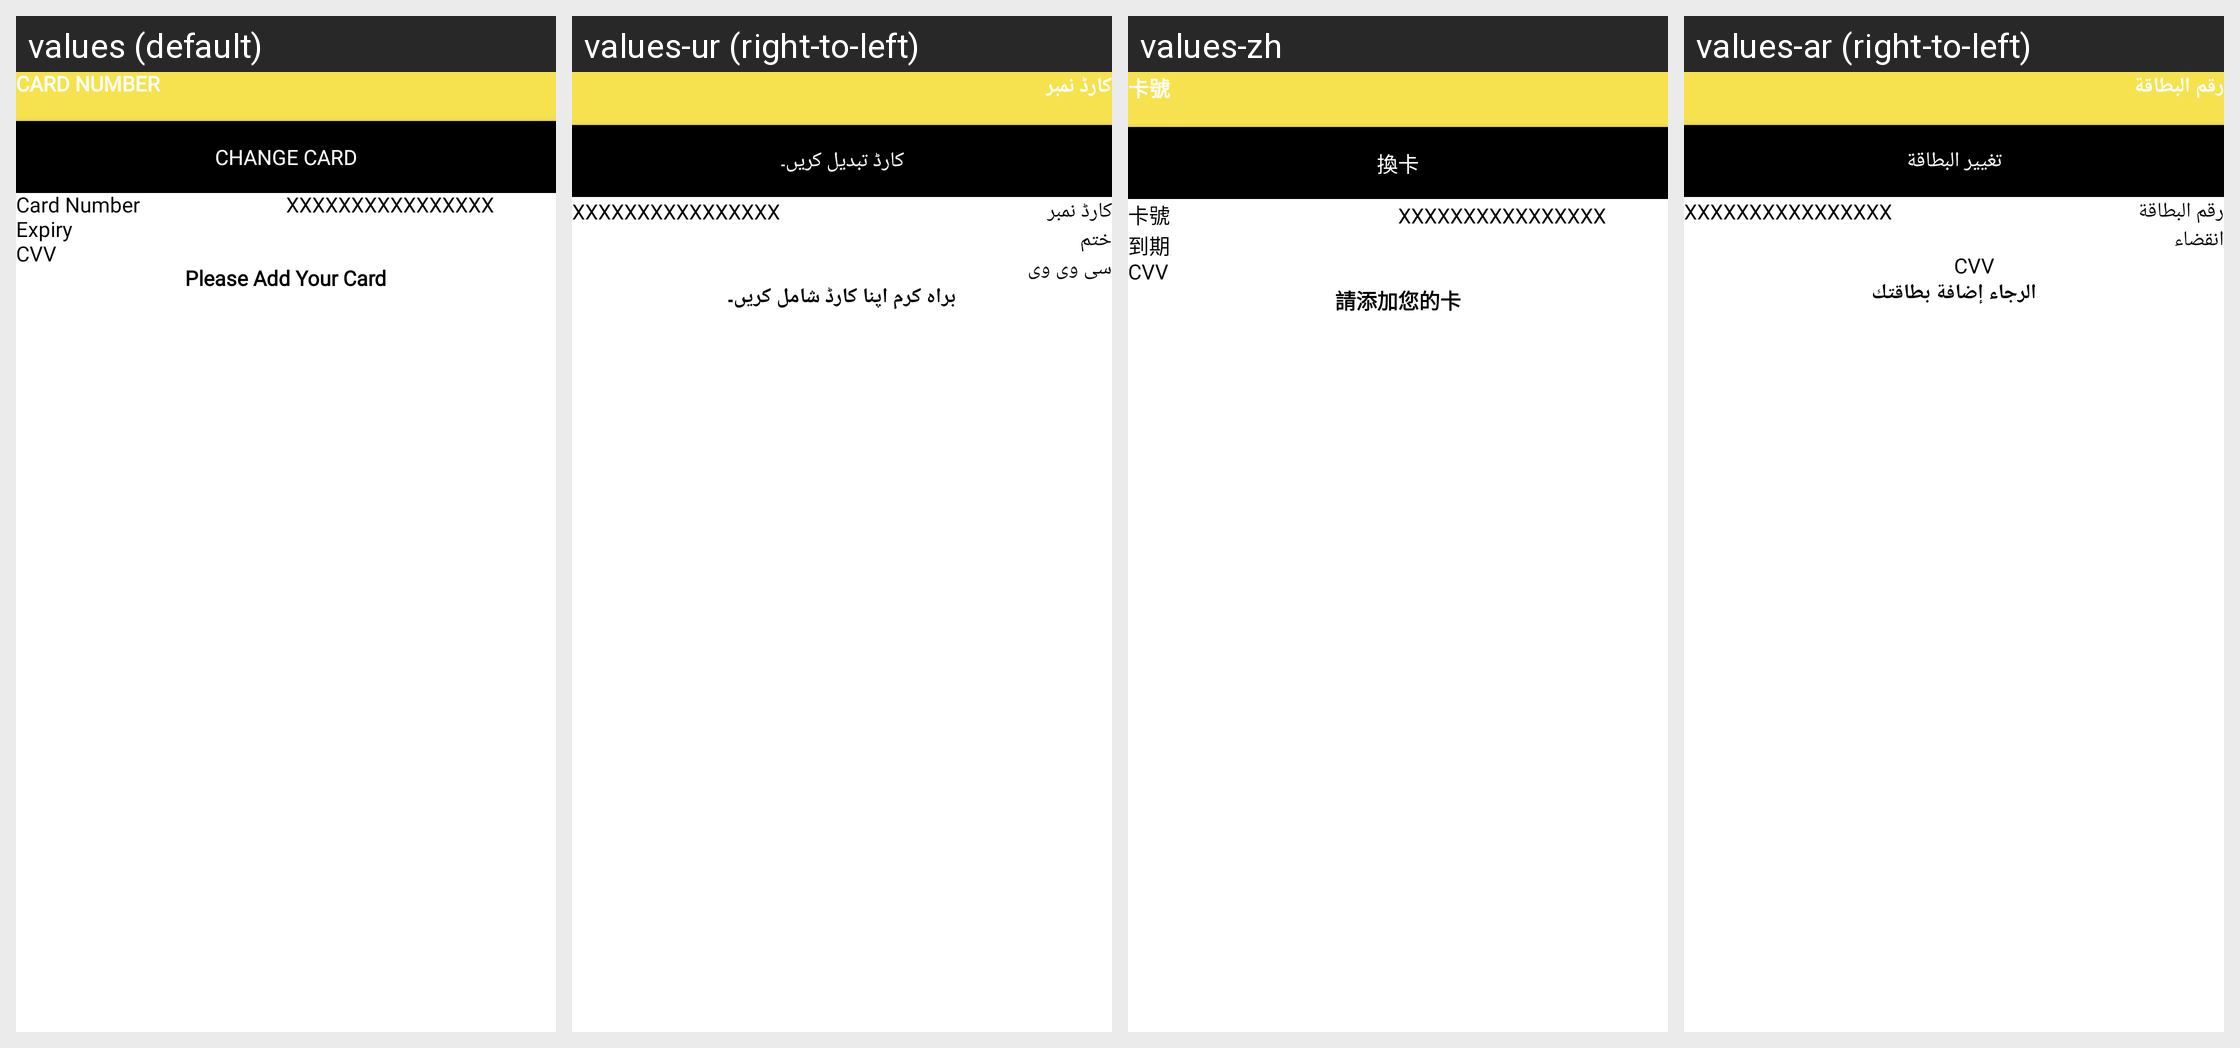

For this localized Android screen grid, give each drawn string resource with its value in every locale shown.
Android screen res/layout/activity_card_details.xml rendered under 4 locales, left to right: values (default), values-ur (right-to-left), values-zh, values-ar (right-to-left). Device: Nexus 5 (rendered at 1080×1920; each locale shown at half size, 540×960, under a caption strip naming it); theme Theme.TaxiUser.
Other locales in the repository, not shown: values-fr.
Strings drawn on this screen, with the default value and each locale's value (text and hints the layout hard-codes, and strings that could not be matched under every locale, appear in the picture but are not listed):

card_number
  values: Card Number
  values-ur: کارڈ نمبر
  values-zh: 卡號
  values-ar: رقم البطاقة

change_card
  values: Change Card
  values-ur: کارڈ تبدیل کریں۔
  values-zh: 換卡
  values-ar: تغيير البطاقة

expiry
  values: Expiry
  values-ur: ختم
  values-zh: 到期
  values-ar: انقضاء

cvv
  values: CVV
  values-ur: سی وی وی
  values-zh: CVV
  values-ar: CVV

please_add_your_card
  values: Please Add Your Card
  values-ur: براہ کرم اپنا کارڈ شامل کریں۔
  values-zh: 請添加您的卡
  values-ar: الرجاء إضافة بطاقتك
